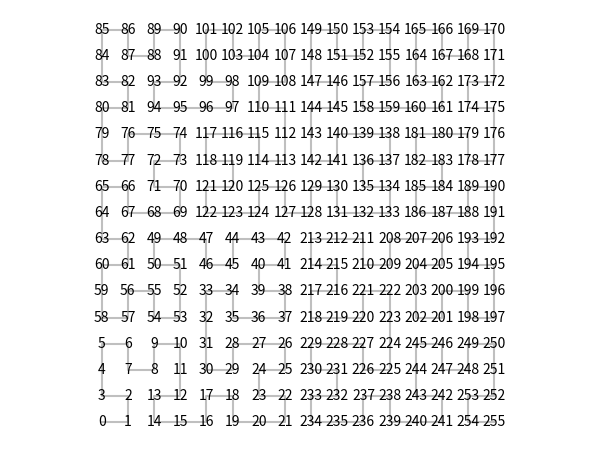

The script that saved this image:
# This file is part of the Hundreds Chart project.
# Copyright 2011 David W. Hogg (NYU).

if __name__ == '__main__':
    import matplotlib
    matplotlib.use('Agg')
    import matplotlib.pyplot as plt

def trigfunctions(orientation):
    return ([0, 1, 0, -1])[orientation], ([1, 0, -1, 0])[orientation]

def number2digitlist(n, length=4, base=4):
    return [(n // base**p) % base for p in range(length)[::-1]]

def number2position(n, length=4):
    return digitlist2position(number2digitlist(n, length=length, base=4))

def digitlist2position(digitlist):
    nlevel = len(digitlist)
    parity = 1
    orientation = 0
    if nlevel % 2:
        parity = -1
        orientation = 1
    sidelength = 2**nlevel
    xcenter = sidelength / 2. - 0.5
    ycenter = sidelength / 2. - 0.5
    return digitlist2position_recursive(digitlist, parity, orientation, sidelength, xcenter, ycenter)

def digitlist2position_recursive(digitlist, parity, orientation, sidelength, xcenter, ycenter):
    if sidelength == 1:
        return xcenter, ycenter
    digit = digitlist[0]
    sine, cosine = trigfunctions(orientation)
    if digit == 0:
        xcenter -= (parity*cosine + sine) * 0.25 * sidelength
        ycenter -= (cosine - parity*sine) * 0.25 * sidelength
        orientation += parity
        parity *= -1
    if digit == 1:
        xcenter -= (parity*cosine - sine) * 0.25 * sidelength
        ycenter += (cosine + parity*sine) * 0.25 * sidelength
    if digit == 2:
        xcenter += (parity*cosine + sine) * 0.25 * sidelength
        ycenter += (cosine - parity*sine) * 0.25 * sidelength
    if digit == 3:
        xcenter += (parity*cosine - sine) * 0.25 * sidelength
        ycenter -= (cosine + parity*sine) * 0.25 * sidelength
        orientation -= parity
        parity *= -1
    if orientation < 0:
        orientation += 4
    if orientation > 3:
        orientation -= 4
    return digitlist2position_recursive(digitlist[1:], parity, orientation, sidelength / 2, xcenter, ycenter)

if __name__ == '__main__':
    plt.clf()
    ax = plt.gca()
    ax.set_frame_on(False)
    ax.set_position([0.05, 0.05, 0.90, 0.90])
    ax.get_xaxis().set_visible(False)
    ax.get_yaxis().set_visible(False)
    pos = [number2position(n) for n in range(4**4)]
    label = ['%d' % i for i in range(len(pos))]
    plt.plot([p[0] for p in pos], [p[1] for p in pos], 'k-', alpha=0.25)
    for (x, y), l in zip(pos, label):
        plt.text(x, y, l, va='center', ha='center')
    plt.axis('equal')
    plt.savefig('space_filling_curve.png')
